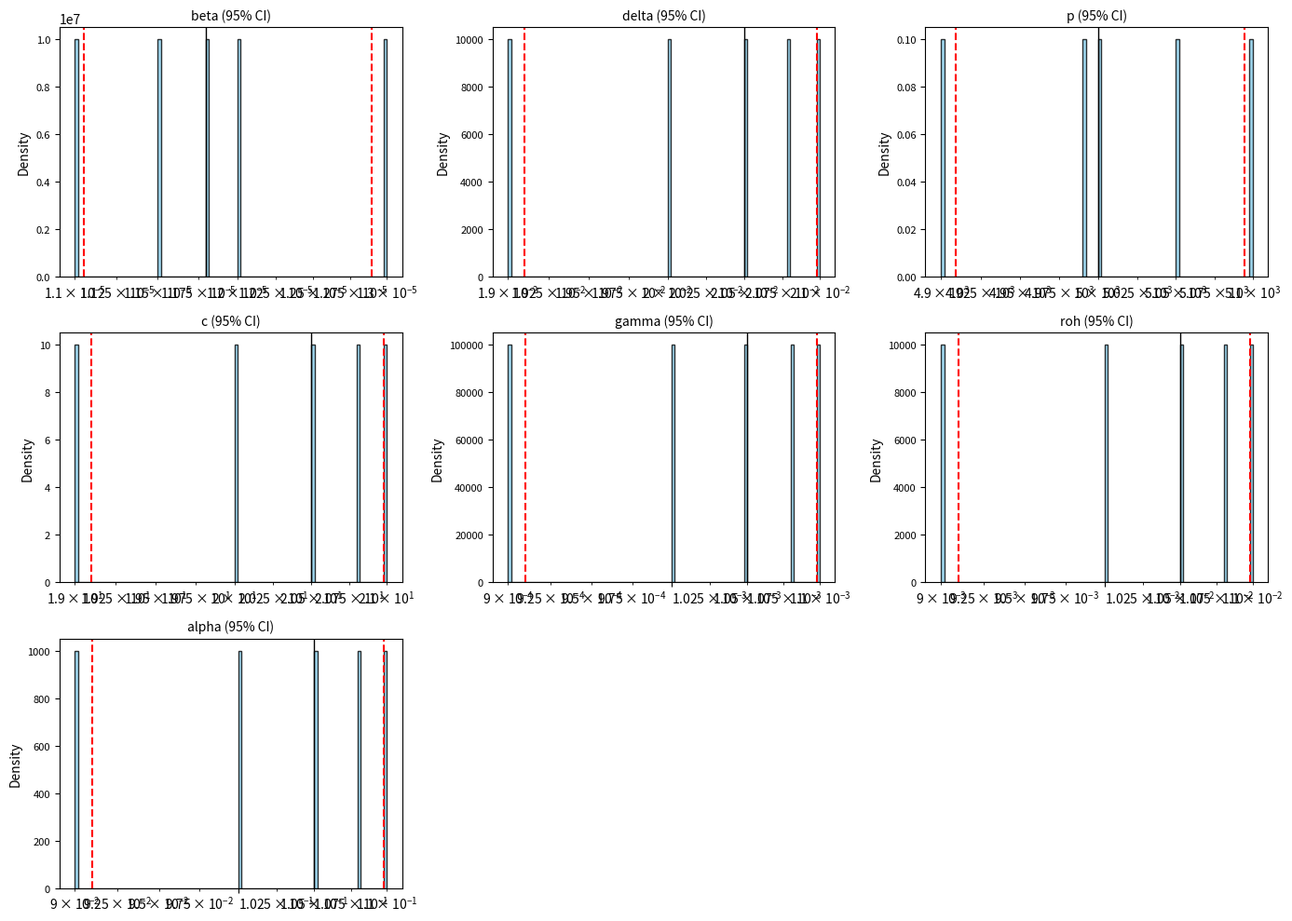

This figure's Python source:
import csv
import numpy as np
import matplotlib.pyplot as plt

PARAM_NAMES = ["beta", "delta", "p", "c", "gamma", "roh", "alpha"]


def bootstrap_ci(values, alpha=0.05):
    sorted_vals = np.sort(values)
    lower = np.percentile(sorted_vals, 100 * alpha / 2)
    upper = np.percentile(sorted_vals, 100 * (1 - alpha / 2))
    return lower, upper


def load_bootstrap_csv(csv_path):
    with open(csv_path, newline='', encoding='utf-8') as f:
        reader = csv.reader(f)
        header = next(reader, None)
        if header is None:
            raise ValueError(f"CSV file is empty: {csv_path}")

        rows = []
        for row in reader:
            if not row or not row[0].strip():
                continue
            try:
                rows.append([float(x) for x in row[1:-1]])
            except ValueError:
                continue

    if not rows:
        raise ValueError(f"No numeric bootstrap rows found in {csv_path}")

    return np.array(rows, dtype=float)


def plot_bootstrap_histograms(bootstrap_estimates, param_names=None, bins=100):
    if param_names is None:
        param_names = PARAM_NAMES

    if bootstrap_estimates.shape[1] != len(param_names):
        raise ValueError(
            f"Expected {len(param_names)} columns in bootstrap_estimates, "
            f"but got {bootstrap_estimates.shape[1]}"
        )

    fig, axes = plt.subplots(3, 3, figsize=(14, 10))
    axes = axes.flatten()

    for i, name in enumerate(param_names):
        ax = axes[i]
        vals = bootstrap_estimates[:, i]
        low, high = bootstrap_ci(vals)

        ax.hist(
            vals,
            bins=bins,
            color='skyblue',
            edgecolor='black',
            linewidth=1.0,
            alpha=0.8,
            density=True,
        )
        ax.axvline(low, color='red', linestyle='--', linewidth=1.5, label='95% CI lower')
        ax.axvline(high, color='red', linestyle='--', linewidth=1.5, label='95% CI upper')
        ax.axvline(np.median(vals), color='black', linestyle='-', linewidth=1.0, label='Median')

        ax.set_title(f"{name} (95% CI)", fontsize=10)
        ax.set_xlabel("")
        ax.set_ylabel("Density", fontsize=10)

        if np.all(vals > 0):
            ax.set_xscale('log')
        ax.tick_params(axis='x', labelbottom=False, labelsize=8)
        ax.tick_params(axis='y', labelsize=8)

    for j in range(len(param_names), len(axes)):
        axes[j].axis('off')

    fig.tight_layout()
    plt.show()


def plot_bootstrap_histograms_csv(csv_path, param_names=None, bins=10):
    bootstrap_estimates = load_bootstrap_csv(csv_path)
    plot_bootstrap_histograms(bootstrap_estimates, param_names=param_names, bins=bins)


if __name__ == "__main__":
    example_csv = "adenoICB1042-bootstrap_results.csv"
    try:
        plot_bootstrap_histograms_csv(example_csv, PARAM_NAMES)
    except FileNotFoundError:
        example_bootstrap_estimates = np.array([
            [1.2e-05, 0.02, 5000, 20, 0.001, 0.01, 0.1],
            [1.1e-05, 0.021, 5100, 21, 0.0011, 0.011, 0.11],
            [1.3e-05, 0.019, 4900, 19, 0.0009, 0.009, 0.09],
            [1.15e-05, 0.0205, 5050, 20.5, 0.00105, 0.0105, 0.105],
            [1.18e-05, 0.0208, 4990, 20.8, 0.00108, 0.0108, 0.108],
        ])
        plot_bootstrap_histograms(example_bootstrap_estimates, PARAM_NAMES)
